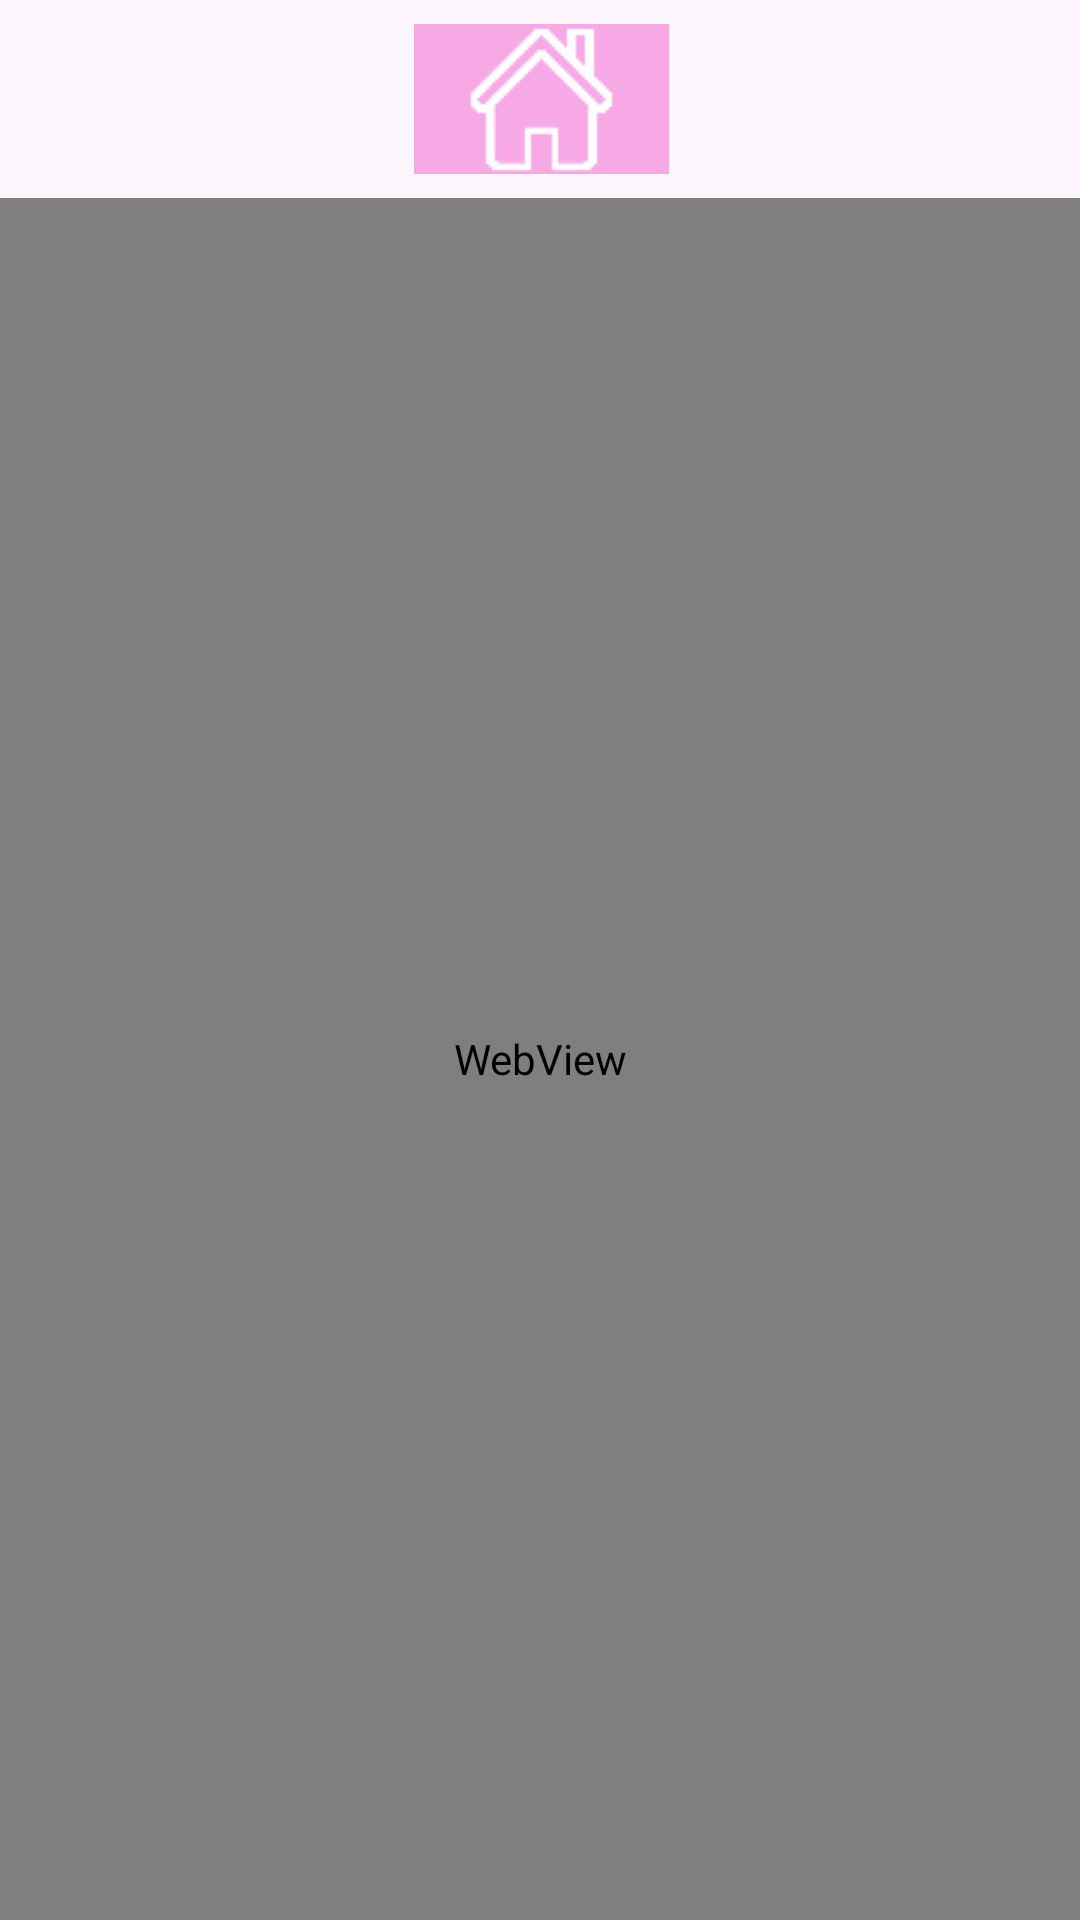

Layout XML and referenced resources for this Android screen:
<!-- AndroidManifest.xml: application theme Theme.FirstApp -->
<!-- res/layout/activity_public_transit.xml -->
<?xml version="1.0" encoding="utf-8"?>
<androidx.constraintlayout.widget.ConstraintLayout xmlns:android="http://schemas.android.com/apk/res/android"
    xmlns:app="http://schemas.android.com/apk/res-auto"
    xmlns:tools="http://schemas.android.com/tools"
    android:layout_width="match_parent"
    android:layout_height="match_parent"
    tools:context=".PublicTransitActivity">

    <ImageButton
        android:id="@+id/homeButton"
        android:layout_width="375dp"
        android:layout_height="50dp"
        android:contentDescription="@string/home"
        android:src="@drawable/backhome"
        android:background="@drawable/roundedcornersprogramyear"
        android:onClick="openHome"
        android:layout_margin="8dp"
        android:layout_marginBottom="8dp"
        android:padding="6dp"
        app:layout_constraintTop_toTopOf="parent"
        app:layout_constraintStart_toStartOf="parent"
        app:layout_constraintEnd_toEndOf="parent" />

    <WebView
        android:id="@+id/webView"
        android:layout_width="0dp"
        android:layout_height="0dp"
        android:layout_marginTop="8dp"
        app:layout_constraintBottom_toBottomOf="parent"
        app:layout_constraintEnd_toEndOf="parent"
        app:layout_constraintStart_toStartOf="parent"
        app:layout_constraintTop_toBottomOf="@id/homeButton" />

</androidx.constraintlayout.widget.ConstraintLayout>
<!-- resources referenced by this layout -->
<resources>
  <!-- drawable backhome: png bitmap (drawable, 946 bytes) -->
  <string name="home">Home</string>
  <style name="Theme.FirstApp" parent="Base.Theme.FirstApp" />
  <style name="Base.Theme.FirstApp" parent="Theme.Material3.DayNight.NoActionBar">
          
          
      </style>
</resources>
